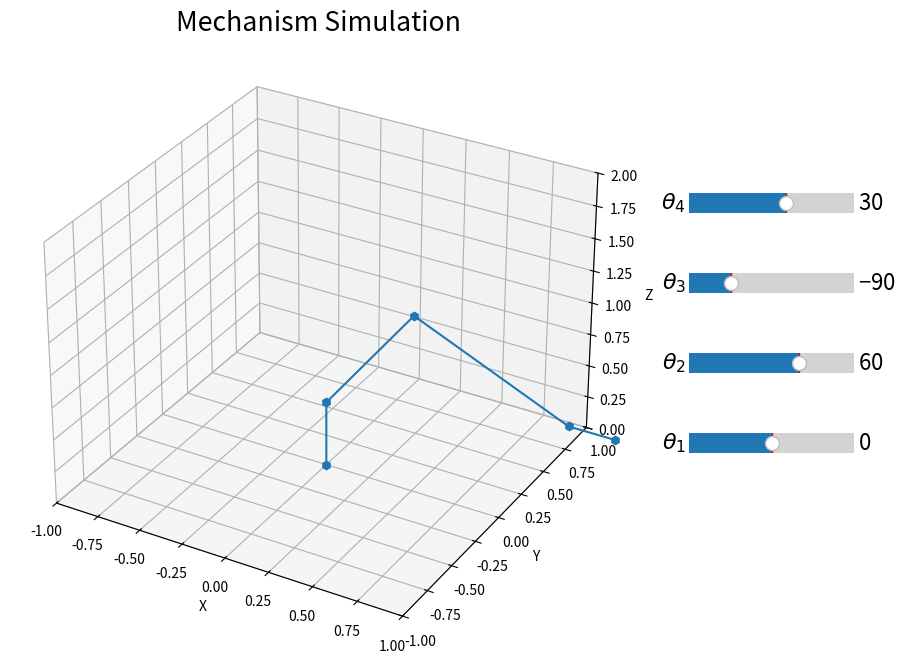

The matplotlib source for this figure:
"""
DH-parameter simulation for a robotic arm

Something like https://goo.gl/images/QkQACc, or
https://www.amazon.com/SainSmart-Desktop-Grippers-Assembled-MEGA2560/dp/B00UMOSQCI/
"""
import numpy as np
import matplotlib
import matplotlib.pyplot as plt
import mpl_toolkits.mplot3d.axes3d  # Needed for 3d-plot
import matplotlib.animation as animation
from matplotlib.widgets import Slider

# Denavit-Hartenberg parameters
_NUM_LINKAGES = 4
d_params = [0.5, 0, 0, 0]
a_params = [0, 1, 1, 0.25]
alpha_params = [np.deg2rad(90), 0, 0, 0]
theta_deg_params_0 = [0, 60, -90, 30]

def generate_coordinates(theta_deg_params=None) :
    """
    Create a line with the passed in Denavit-Hartenberg theta parameters, and
    the global d/a/alpha-parameters.

    Assumes 3-D coordinates

    Args:
        theta_deg_params (list(float)): List of mechanism joint angles (in degrees)
    """
    lineData = np.empty((3, _NUM_LINKAGES+1)) # 1 more joint than links
    lineData[:,0] = [0.5, 0.5, 0.0]

    lineData[:,1] = lineData[:,0] + [0, 0, 0.5]
    if theta_deg_params is None:
        theta_deg_params = [0, 0, 0, 0]
    theta_params = [np.deg2rad(deg) for deg in theta_deg_params]

    # Calculate homogenous matrices for rotation and translation
    T_all = [np.identity(4)]
    for link_idx in range(_NUM_LINKAGES):
        # Variables correspond to DH parameters
        theta = theta_params[link_idx]
        d = d_params[link_idx]
        a = a_params[link_idx]
        alpha = alpha_params[link_idx]

        rot_mat = np.array(
            [[np.cos(theta), -np.sin(theta) * np.cos(alpha),  np.sin(theta) * np.sin(alpha)],
             [np.sin(theta),  np.cos(theta) * np.cos(alpha), -np.cos(theta) * np.sin(alpha)],
             [0            ,  np.sin(alpha)                ,  np.cos(alpha)]
            ])
        trans_mat = np.array(
            [[a * np.cos(theta)],
            [a * np.sin(theta)],
            [d]])
        Tn = np.concatenate((np.concatenate((rot_mat, trans_mat), axis=1), [[0, 0, 0, 1]]), axis=0)
        T_all.append(Tn)

    for idx in range(len(T_all)):
        # Multiply homogenous rotation+translation matrices to get
        # fixed-observer coordinates
        T = np.identity(4)
        for jdx in range(idx+1):
            T = np.matmul(T, T_all[jdx])
        # coordinates = lineData translations
        lineData[:,idx] = T[:-1,-1]

    return lineData

# Attaching 3D axis to the figure
fig = plt.figure(figsize=(11,8))
plt.subplots_adjust(right=0.7)
ax_3d = fig.add_subplot(111, projection='3d')
matplotlib.rcParams.update({'font.size': 16})

# Setting the axes properties
ax_3d.set_xlim3d([-1.0, 1.0])
ax_3d.set_xlabel('X')
ax_3d.set_ylim3d([-1.0, 1.0])
ax_3d.set_ylabel('Y')
ax_3d.set_zlim3d([0.0, 2.0])
ax_3d.set_zlabel('Z')
ax_3d.set_title('Mechanism Simulation')

line_data = generate_coordinates(theta_deg_params=theta_deg_params_0)
l, = ax_3d.plot(line_data[0, :], line_data[1, :], line_data[2, :],
                linestyle='-', marker='h')

def redraw_lines(angles):
    # All 3 properties must be set for Line to be updated
    new_line = generate_coordinates(theta_deg_params=angles)
    l.set_data(new_line[0:2,:])
    l.set_3d_properties(new_line[2,:])
    fig.canvas.draw_idle()

# Add Slider
ax_color = 'lightgoldenrodyellow'
sliders = []
for ax_idx in range(_NUM_LINKAGES):
    ax_slider = plt.axes([0.75, 0.35 + (0.1 * ax_idx), 0.15, 0.05], facecolor=ax_color)
    theta_deg_0 = theta_deg_params_0[ax_idx]
    sliders.append(Slider(ax_slider, r'$\theta_{}$'.format(ax_idx + 1), -180.0, 180.0, valinit=theta_deg_0))

def update(_):
    # Arg (unused): value of the slider that triggered the update function
    angles = [slider.val for slider in sliders]
    redraw_lines(angles)

for slider in sliders:
    slider.on_changed(update)

plt.show()
